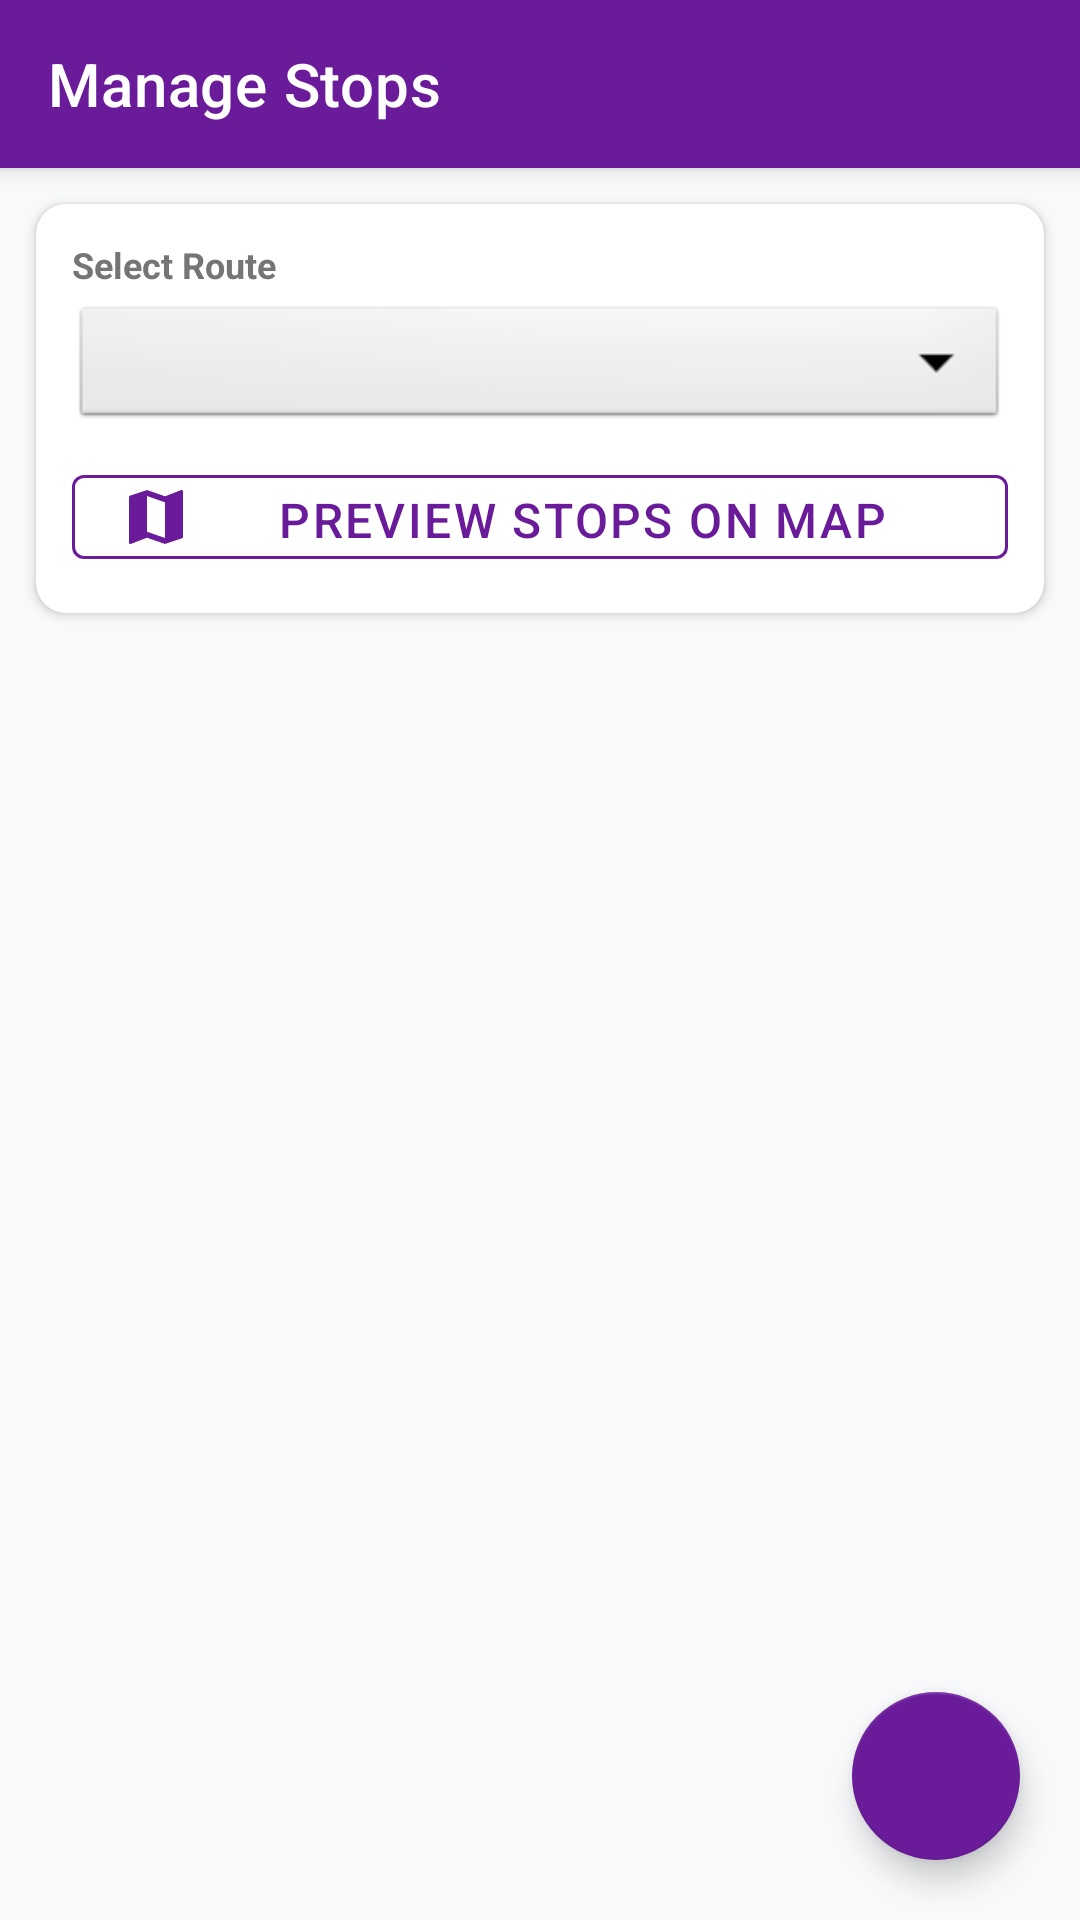

Write the Android layout XML for this screen, with the resource values it uses.
<!-- AndroidManifest.xml: application theme AppTheme -->
<!-- res/layout/activity_manage_stops.xml -->
<?xml version="1.0" encoding="utf-8"?>
<androidx.coordinatorlayout.widget.CoordinatorLayout
    xmlns:android="http://schemas.android.com/apk/res/android"
    xmlns:app="http://schemas.android.com/apk/res-auto"
    xmlns:tools="http://schemas.android.com/tools"
    android:layout_width="match_parent"
    android:layout_height="match_parent"
    android:background="#F8F9FA">

    
    <com.google.android.material.appbar.AppBarLayout
        android:id="@+id/app_bar"
        android:layout_width="match_parent"
        android:layout_height="wrap_content"
        android:theme="@style/ThemeOverlay.MaterialComponents.Dark.ActionBar">

        <androidx.appcompat.widget.Toolbar
            android:id="@+id/toolbar"
            android:layout_width="match_parent"
            android:layout_height="?attr/actionBarSize"
            android:background="@color/admin_color"
            app:title="Manage Stops"
            app:titleTextColor="@color/white"
            app:navigationIcon="@drawable/ic_arrow_back"
            app:popupTheme="@style/ThemeOverlay.MaterialComponents.Light" />

    </com.google.android.material.appbar.AppBarLayout>

    <LinearLayout
        android:layout_width="match_parent"
        android:layout_height="match_parent"
        android:orientation="vertical"
        app:layout_behavior="@string/appbar_scrolling_view_behavior">

        
        <com.google.android.material.card.MaterialCardView
            android:layout_width="match_parent"
            android:layout_height="wrap_content"
            android:layout_marginStart="12dp"
            android:layout_marginEnd="12dp"
            android:layout_marginTop="12dp"
            android:layout_marginBottom="8dp"
            app:cardCornerRadius="10dp"
            app:cardElevation="2dp"
            app:cardBackgroundColor="@color/white">

            <LinearLayout
                android:layout_width="match_parent"
                android:layout_height="wrap_content"
                android:orientation="vertical"
                android:padding="12dp">

                <TextView
                    android:layout_width="wrap_content"
                    android:layout_height="wrap_content"
                    android:text="Select Route"
                    android:textColor="@color/text_secondary"
                    android:textSize="12sp"
                    android:textStyle="bold" />

                <Spinner
                    android:id="@+id/spinner_routes"
                    android:layout_width="match_parent"
                    android:layout_height="44dp"
                    android:layout_marginTop="4dp"
                    android:background="@android:drawable/btn_dropdown"
                    android:spinnerMode="dropdown" />

                <com.google.android.material.button.MaterialButton
                    android:id="@+id/btn_map_preview"
                    style="@style/Widget.MaterialComponents.Button.OutlinedButton"
                    android:layout_width="match_parent"
                    android:layout_height="40dp"
                    android:layout_marginTop="8dp"
                    android:text="Preview Stops on Map"
                    android:textColor="@color/admin_color"
                    app:icon="@drawable/ic_map"
                    app:iconTint="@color/admin_color"
                    app:strokeColor="@color/admin_color" />

            </LinearLayout>
        </com.google.android.material.card.MaterialCardView>

        
        <ProgressBar
            android:id="@+id/progress_bar"
            android:layout_width="wrap_content"
            android:layout_height="wrap_content"
            android:layout_gravity="center"
            android:layout_marginTop="20dp"
            android:indeterminateTint="@color/admin_color"
            android:visibility="gone" />

        
        <TextView
            android:id="@+id/tv_no_stops"
            android:layout_width="match_parent"
            android:layout_height="wrap_content"
            android:gravity="center"
            android:padding="32dp"
            android:text="No stops found for this route.\nTap + to add a stop."
            android:textColor="@color/text_secondary"
            android:textSize="16sp"
            android:visibility="gone" />

        
        <androidx.recyclerview.widget.RecyclerView
            android:id="@+id/rv_stops"
            android:layout_width="match_parent"
            android:layout_height="match_parent"
            android:clipToPadding="false"
            android:paddingTop="4dp"
            android:paddingBottom="80dp" />

    </LinearLayout>

    
    <com.google.android.material.floatingactionbutton.FloatingActionButton
        android:id="@+id/fab_add_stop"
        android:layout_width="wrap_content"
        android:layout_height="wrap_content"
        android:layout_gravity="bottom|end"
        android:layout_margin="20dp"
        android:contentDescription="Add Stop"
        android:src="@drawable/ic_add"
        app:backgroundTint="@color/admin_color"
        app:tint="@color/white" />

</androidx.coordinatorlayout.widget.CoordinatorLayout>
<!-- resources referenced by this layout -->
<resources>
  <color name="admin_color">#6A1B9A</color>
  <color name="text_secondary">#757575</color>
  <color name="white">#FFFFFF</color>
  <!-- drawable ic_map (drawable) -->
  <?xml version="1.0" encoding="utf-8"?>
  <vector xmlns:android="http://schemas.android.com/apk/res/android"
      android:width="24dp"
      android:height="24dp"
      android:viewportWidth="24"
      android:viewportHeight="24"
      android:tint="#1565C0">
    <path
        android:fillColor="@android:color/white"
        android:pathData="M20.5,3l-0.16,0.03L15,5.1 9,3 3.36,4.9c-0.21,0.07 -0.36,0.25 -0.36,0.48V20.5c0,0.28 0.22,0.5 0.5,0.5l0.16,-0.03L9,18.9l6,2.1 5.64,-1.9c0.21,-0.07 0.36,-0.25 0.36,-0.48V3.5c0,-0.28 -0.22,-0.5 -0.5,-0.5zM15,19l-6,-2.11V5l6,2.11V19z"/>
  </vector>
  <string name="appbar_scrolling_view_behavior">com.google.android.material.appbar.AppBarLayout$ScrollingViewBehavior</string>
  <style name="AppTheme" parent="Theme.MaterialComponents.Light.NoActionBar">
          <item name="colorPrimary">@color/primary</item>
          <item name="colorPrimaryDark">@color/primary_dark</item>
          <item name="colorAccent">@color/accent</item>
          <item name="android:windowBackground">@color/white</item>
          <item name="android:statusBarColor">@color/status_bar</item>
          <item name="android:navigationBarColor">@color/primary_dark</item>
          <item name="materialButtonStyle">@style/Widget.App.Button.Primary</item>
      </style>
  <color name="primary">#1565C0</color>
  <color name="primary_dark">#0D47A1</color>
  <color name="accent">#FF6F00</color>
  <color name="status_bar">#0D47A1</color>
  <style name="Widget.App.Button.Primary" parent="Widget.MaterialComponents.Button">
          <item name="cornerRadius">12dp</item>
          <item name="backgroundTint">@color/primary</item>
          <item name="android:textColor">@color/white</item>
          <item name="android:textSize">@dimen/text_large</item>
          <item name="android:letterSpacing">0.05</item>
      </style>
  <dimen name="text_large">16sp</dimen>
</resources>
